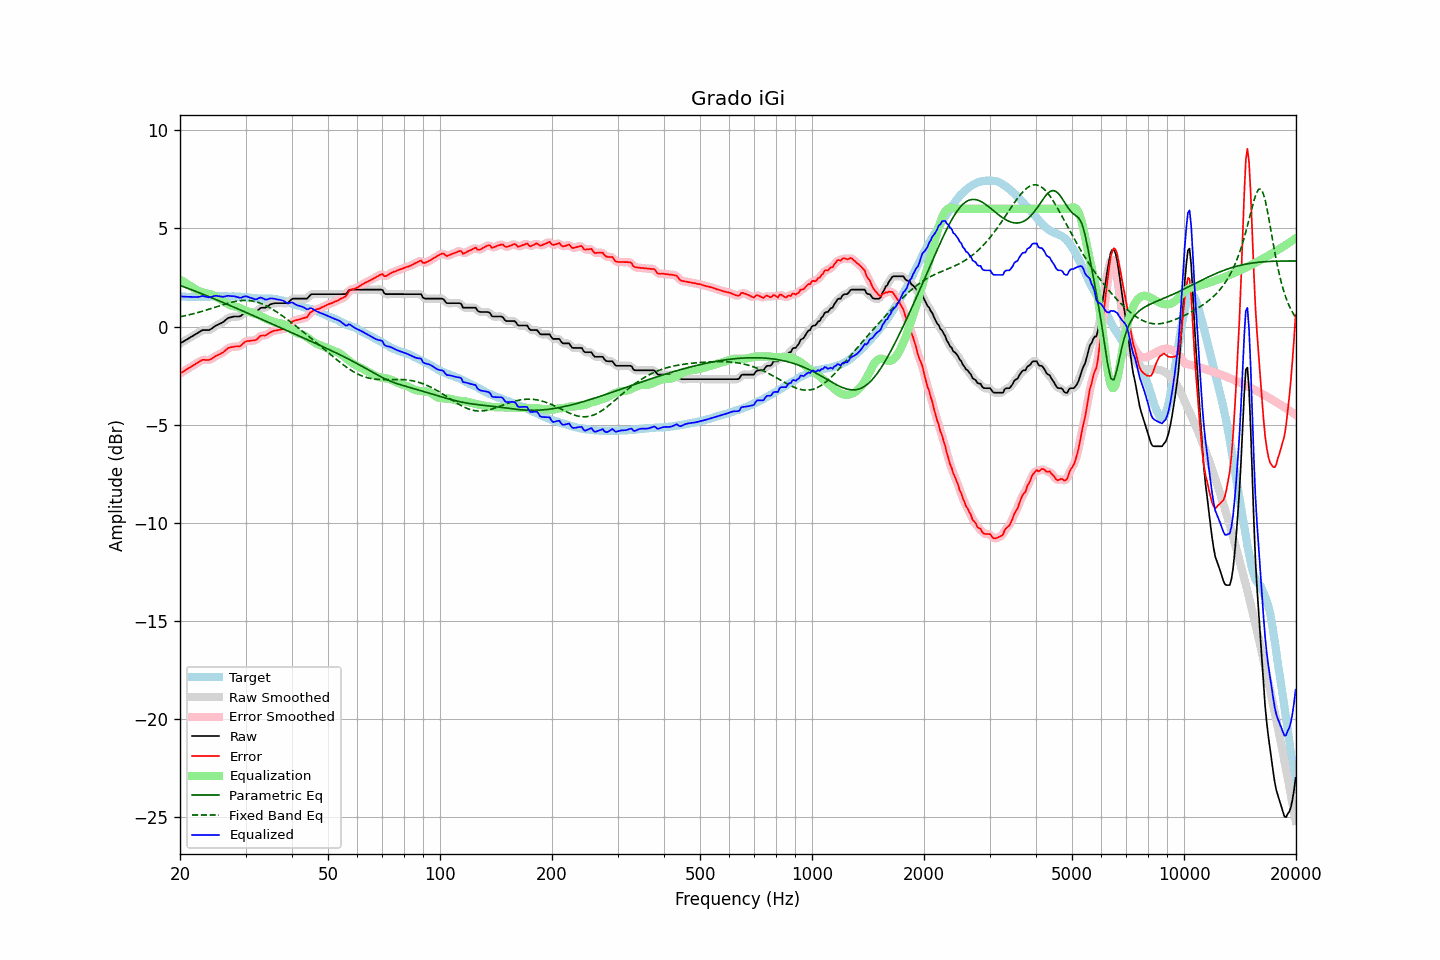

Source data for this figure (header and first rows):
frequency, raw, error, smoothed, error_smoothed, equalization, parametric_eq, fixed_band_eq, equalized_raw, equalized_smoothed, target
20.00, -0.86, -2.40, -0.86, -2.40, 2.40, 2.09, 0.50, 1.54, 1.54, 1.54
20.20, -0.81, -2.34, -0.81, -2.35, 2.35, 2.06, 0.51, 1.54, 1.53, 1.53
20.40, -0.77, -2.30, -0.77, -2.29, 2.29, 2.03, 0.53, 1.52, 1.53, 1.53
20.61, -0.72, -2.25, -0.72, -2.24, 2.24, 2.00, 0.55, 1.52, 1.52, 1.53
20.81, -0.67, -2.18, -0.67, -2.19, 2.19, 1.97, 0.57, 1.52, 1.52, 1.51
21.02, -0.63, -2.14, -0.63, -2.14, 2.14, 1.94, 0.59, 1.51, 1.51, 1.51
21.23, -0.58, -2.09, -0.58, -2.09, 2.09, 1.91, 0.60, 1.51, 1.51, 1.51
21.44, -0.53, -2.05, -0.53, -2.04, 2.04, 1.88, 0.62, 1.51, 1.51, 1.52
21.66, -0.48, -1.99, -0.48, -1.99, 1.99, 1.85, 0.64, 1.51, 1.51, 1.51
21.87, -0.43, -1.95, -0.43, -1.94, 1.93, 1.82, 0.67, 1.50, 1.50, 1.52
22.09, -0.38, -1.89, -0.38, -1.89, 1.88, 1.78, 0.69, 1.50, 1.50, 1.51
22.31, -0.33, -1.84, -0.33, -1.84, 1.83, 1.75, 0.71, 1.51, 1.50, 1.52
22.54, -0.28, -1.79, -0.27, -1.79, 1.79, 1.72, 0.73, 1.51, 1.52, 1.51
22.76, -0.23, -1.74, -0.23, -1.74, 1.76, 1.69, 0.76, 1.53, 1.54, 1.52
22.99, -0.18, -1.69, -0.19, -1.71, 1.74, 1.65, 0.78, 1.56, 1.54, 1.51
23.22, -0.18, -1.69, -0.18, -1.70, 1.72, 1.62, 0.81, 1.54, 1.54, 1.51
23.45, -0.18, -1.70, -0.18, -1.70, 1.70, 1.59, 0.83, 1.52, 1.52, 1.52
23.69, -0.18, -1.70, -0.18, -1.70, 1.68, 1.56, 0.86, 1.50, 1.50, 1.52
23.92, -0.18, -1.70, -0.17, -1.70, 1.66, 1.52, 0.88, 1.48, 1.49, 1.52
24.16, -0.14, -1.67, -0.14, -1.67, 1.64, 1.49, 0.91, 1.50, 1.50, 1.53
24.40, -0.09, -1.63, -0.09, -1.63, 1.61, 1.45, 0.93, 1.52, 1.52, 1.54
24.65, -0.03, -1.57, -0.03, -1.57, 1.58, 1.42, 0.96, 1.55, 1.55, 1.54
24.89, 0.03, -1.51, 0.02, -1.52, 1.54, 1.39, 0.99, 1.57, 1.56, 1.54
25.14, 0.07, -1.47, 0.07, -1.47, 1.49, 1.35, 1.02, 1.56, 1.56, 1.54
25.39, 0.11, -1.44, 0.11, -1.43, 1.44, 1.32, 1.04, 1.55, 1.55, 1.55
25.65, 0.15, -1.40, 0.15, -1.40, 1.38, 1.28, 1.07, 1.53, 1.53, 1.55
25.91, 0.19, -1.35, 0.19, -1.35, 1.33, 1.25, 1.10, 1.52, 1.52, 1.54
26.16, 0.24, -1.30, 0.25, -1.30, 1.28, 1.22, 1.12, 1.52, 1.52, 1.55
26.43, 0.31, -1.23, 0.31, -1.23, 1.22, 1.18, 1.15, 1.53, 1.53, 1.54
26.69, 0.37, -1.17, 0.37, -1.17, 1.18, 1.15, 1.17, 1.55, 1.55, 1.54
26.96, 0.44, -1.09, 0.43, -1.11, 1.13, 1.11, 1.19, 1.57, 1.56, 1.53
27.23, 0.46, -1.07, 0.46, -1.07, 1.09, 1.08, 1.22, 1.56, 1.56, 1.53
27.50, 0.48, -1.05, 0.49, -1.05, 1.07, 1.04, 1.24, 1.55, 1.55, 1.53
27.77, 0.50, -1.04, 0.50, -1.03, 1.05, 1.01, 1.26, 1.55, 1.54, 1.54
28.05, 0.51, -1.02, 0.51, -1.02, 1.03, 0.97, 1.27, 1.54, 1.54, 1.53
28.33, 0.51, -1.02, 0.51, -1.02, 1.01, 0.94, 1.29, 1.52, 1.52, 1.53
28.62, 0.51, -1.00, 0.51, -1.01, 0.98, 0.90, 1.30, 1.49, 1.49, 1.52
28.90, 0.51, -1.01, 0.52, -1.00, 0.95, 0.86, 1.31, 1.46, 1.47, 1.52
29.19, 0.55, -0.96, 0.56, -0.95, 0.92, 0.83, 1.32, 1.47, 1.48, 1.51
29.48, 0.62, -0.88, 0.62, -0.89, 0.88, 0.79, 1.33, 1.50, 1.50, 1.50
29.78, 0.69, -0.81, 0.68, -0.81, 0.84, 0.76, 1.33, 1.53, 1.53, 1.50
30.08, 0.74, -0.76, 0.73, -0.76, 0.81, 0.72, 1.33, 1.55, 1.53, 1.50
30.38, 0.74, -0.74, 0.74, -0.74, 0.78, 0.69, 1.33, 1.52, 1.52, 1.48
30.68, 0.74, -0.73, 0.75, -0.73, 0.75, 0.65, 1.32, 1.49, 1.49, 1.47
30.99, 0.74, -0.72, 0.74, -0.72, 0.72, 0.61, 1.32, 1.46, 1.46, 1.46
31.30, 0.74, -0.71, 0.74, -0.72, 0.69, 0.58, 1.30, 1.44, 1.43, 1.45
31.61, 0.74, -0.71, 0.74, -0.71, 0.67, 0.54, 1.29, 1.41, 1.40, 1.45
31.93, 0.74, -0.69, 0.75, -0.68, 0.64, 0.51, 1.27, 1.38, 1.40, 1.43
32.24, 0.79, -0.64, 0.80, -0.63, 0.61, 0.47, 1.24, 1.40, 1.41, 1.43
32.57, 0.87, -0.55, 0.87, -0.56, 0.58, 0.43, 1.22, 1.45, 1.44, 1.42
32.89, 0.94, -0.48, 0.93, -0.50, 0.54, 0.40, 1.19, 1.48, 1.46, 1.42
33.22, 0.96, -0.46, 0.95, -0.46, 0.50, 0.36, 1.16, 1.46, 1.45, 1.42
33.55, 0.96, -0.45, 0.96, -0.45, 0.46, 0.32, 1.12, 1.42, 1.42, 1.42
33.89, 0.96, -0.46, 0.97, -0.44, 0.41, 0.29, 1.08, 1.38, 1.39, 1.42
34.23, 1.00, -0.41, 1.01, -0.41, 0.38, 0.25, 1.04, 1.38, 1.38, 1.41
34.57, 1.06, -0.36, 1.06, -0.36, 0.34, 0.21, 1.00, 1.40, 1.40, 1.42
34.92, 1.12, -0.29, 1.11, -0.30, 0.31, 0.18, 0.96, 1.43, 1.42, 1.41
35.27, 1.15, -0.27, 1.15, -0.26, 0.28, 0.14, 0.91, 1.43, 1.43, 1.42
35.62, 1.17, -0.23, 1.17, -0.23, 0.25, 0.11, 0.86, 1.42, 1.42, 1.40
35.97, 1.19, -0.20, 1.19, -0.21, 0.22, 0.07, 0.81, 1.41, 1.41, 1.39
... 635 more rows
